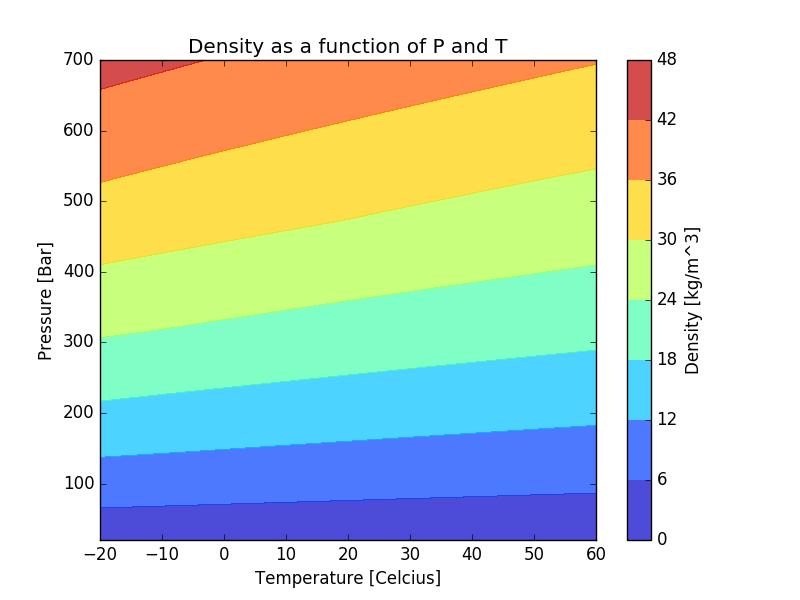

The table this chart was drawn from, first rows:
, T, P, R
0, -20.0, 20, 1.891
1, -11.11, 20, 1.827
2, -2.222, 20, 1.768
3, 6.667, 20, 1.712
4, 15.56, 20, 1.66
5, 24.44, 20, 1.61
6, 33.33, 20, 1.564
7, 42.22, 20, 1.52
8, 51.11, 20, 1.479
9, 60.0, 20, 1.44
10, -20.0, 29.69, 2.79
11, -11.11, 29.69, 2.696
12, -2.222, 29.69, 2.609
13, 6.667, 29.69, 2.526
14, 15.56, 29.69, 2.449
15, 24.44, 29.69, 2.377
16, 33.33, 29.69, 2.309
17, 42.22, 29.69, 2.245
18, 51.11, 29.69, 2.184
19, 60.0, 29.69, 2.126
20, -20.0, 44.07, 4.103
21, -11.11, 44.07, 3.966
22, -2.222, 44.07, 3.838
23, 6.667, 44.07, 3.718
24, 15.56, 44.07, 3.605
25, 24.44, 44.07, 3.499
26, 33.33, 44.07, 3.399
27, 42.22, 44.07, 3.305
28, 51.11, 44.07, 3.216
29, 60.0, 44.07, 3.132
30, -20.0, 65.42, 6.008
31, -11.11, 65.42, 5.808
32, -2.222, 65.42, 5.622
33, 6.667, 65.42, 5.448
34, 15.56, 65.42, 5.284
35, 24.44, 65.42, 5.13
36, 33.33, 65.42, 4.985
37, 42.22, 65.42, 4.848
38, 51.11, 65.42, 4.718
39, 60.0, 65.42, 4.595
40, -20.0, 97.11, 8.735
41, -11.11, 97.11, 8.45
42, -2.222, 97.11, 8.182
43, 6.667, 97.11, 7.932
44, 15.56, 97.11, 7.697
45, 24.44, 97.11, 7.475
46, 33.33, 97.11, 7.267
47, 42.22, 97.11, 7.07
48, 51.11, 97.11, 6.883
49, 60.0, 97.11, 6.707
50, -20.0, 144.2, 12.57
51, -11.11, 144.2, 12.17
52, -2.222, 144.2, 11.79
53, 6.667, 144.2, 11.44
54, 15.56, 144.2, 11.11
55, 24.44, 144.2, 10.8
56, 33.33, 144.2, 10.5
57, 42.22, 144.2, 10.22
58, 51.11, 144.2, 9.96
59, 60.0, 144.2, 9.71
... 40 more rows
